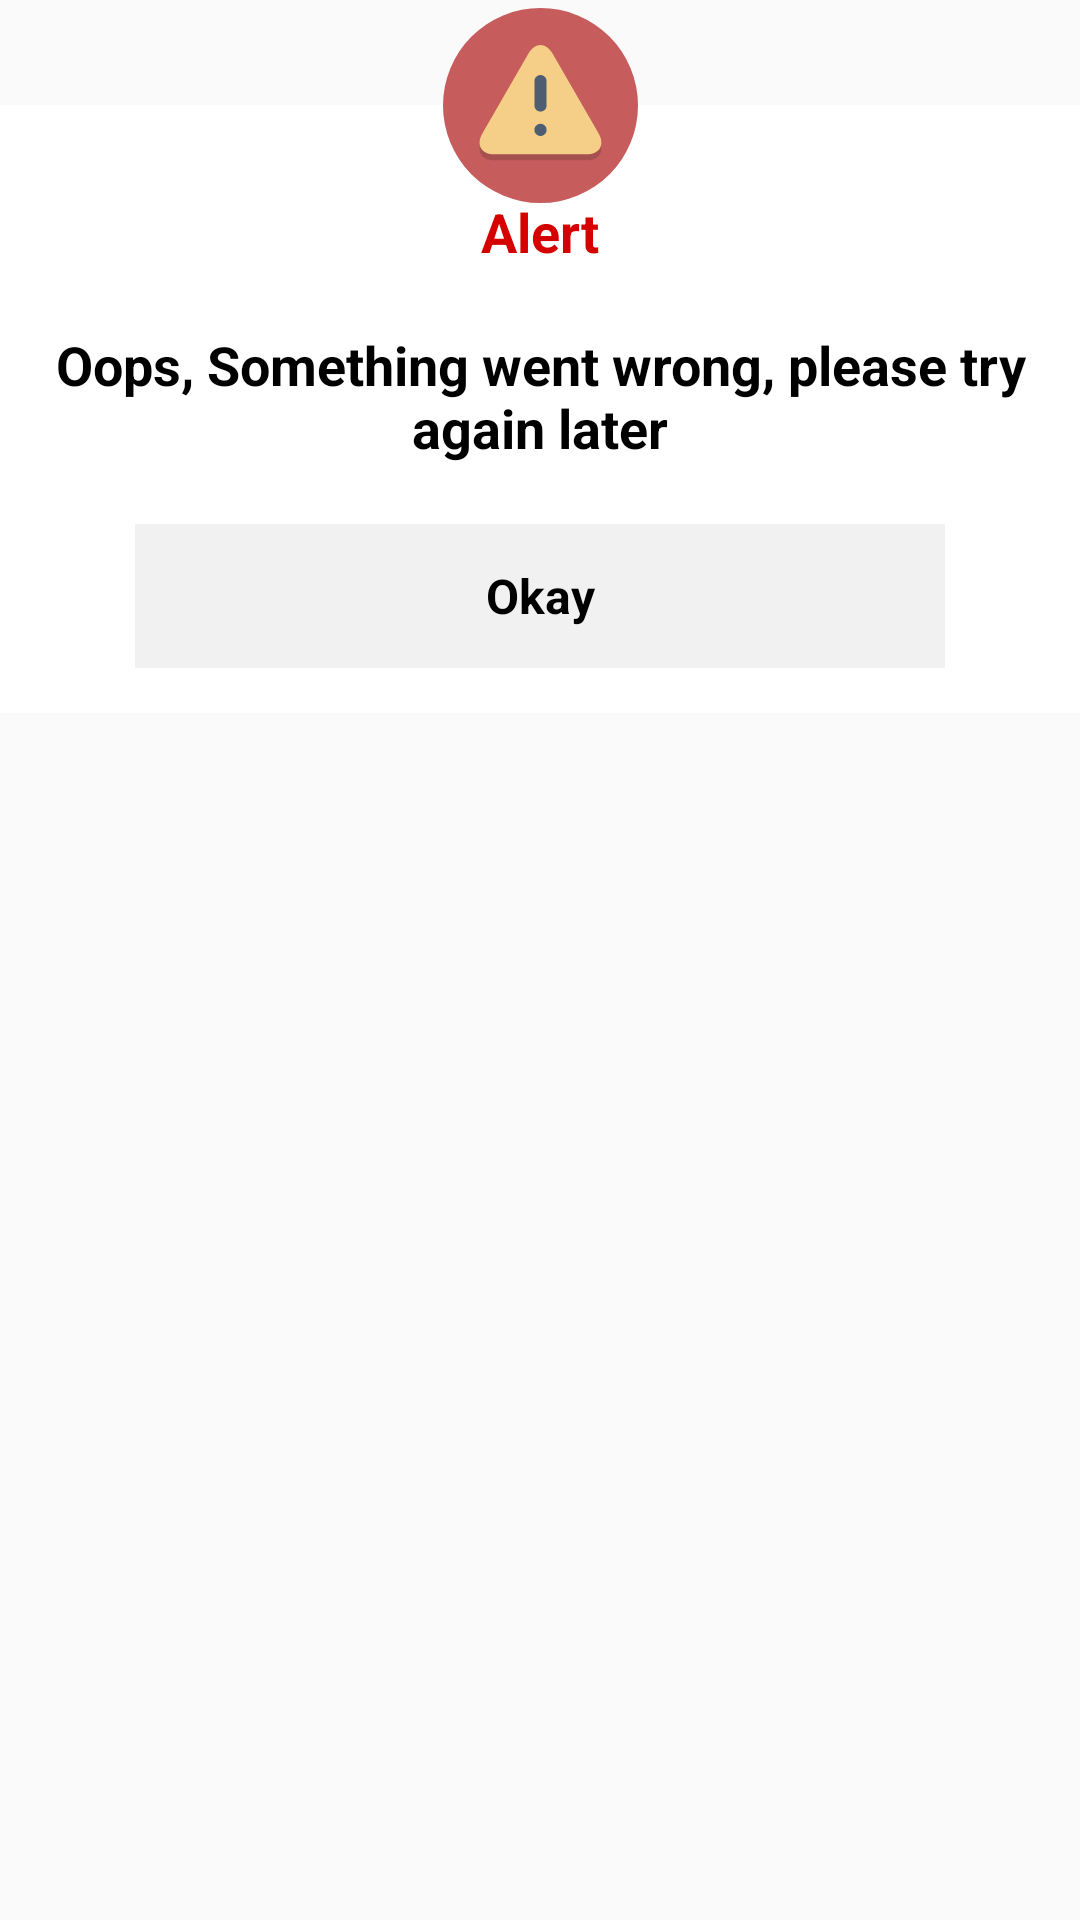

Here is an Android app screen rendered from its layout file. Give the layout XML and the strings, colors and styles it references.
<!-- AndroidManifest.xml: application theme AppTheme -->
<!-- res/layout/dialog_error.xml -->
<androidx.coordinatorlayout.widget.CoordinatorLayout xmlns:android="http://schemas.android.com/apk/res/android"
    xmlns:app="http://schemas.android.com/apk/res-auto"
    android:layout_width="wrap_content"
    android:layout_height="wrap_content"
    android:background="#00555555"
    android:orientation="vertical">


    <LinearLayout
        android:id="@+id/dialog"
        android:layout_width="match_parent"
        android:layout_height="wrap_content"
        android:layout_marginTop="35dp"
        android:background="@drawable/corner_shape"
        android:backgroundTint="@color/white"
        android:orientation="vertical">

        <LinearLayout
            android:layout_width="match_parent"
            android:layout_height="wrap_content"
            android:orientation="vertical"
            android:padding="15dp">

            <TextView
                android:layout_width="match_parent"
                android:layout_height="wrap_content"
                android:layout_marginTop="15dp"
                android:text="@string/str_alert"
                android:textAlignment="center"
                android:textColor="@color/red_A700"
                android:textSize="18sp"
                android:textStyle="bold" />

            <TextView
                android:id="@+id/txt_message"
                android:layout_width="match_parent"
                android:layout_height="wrap_content"
                android:layout_marginTop="20dp"
                android:text="@string/str_server_error"
                android:textAlignment="center"
                android:textColor="@color/black"
                android:textSize="18sp"
                android:textStyle="bold" />

            <TextView
                android:id="@+id/txt_ok"
                android:layout_width="match_parent"
                android:layout_height="48dp"
                android:layout_gravity="center"
                android:layout_marginHorizontal="30dp"
                android:layout_marginTop="20dp"
                android:background="@drawable/corner_shape"
                android:backgroundTint="@color/light_gray"
                android:gravity="center"
                android:text="@string/str_ok"
                android:textAllCaps="false"
                android:textColor="@color/black"
                android:textSize="16sp"
                android:textStyle="bold" />

        </LinearLayout>


    </LinearLayout>


    <ImageView
        android:layout_width="70dp"
        android:layout_height="65dp"
        android:layout_centerHorizontal="true"
        android:contentDescription="@string/image"
        android:src="@drawable/ic_error"
        app:layout_anchor="@id/dialog"
        app:layout_anchorGravity="center_horizontal" />

</androidx.coordinatorlayout.widget.CoordinatorLayout>
<!-- resources referenced by this layout -->
<resources>
  <color name="black">#000000</color>
  <color name="light_gray">#F1F1F1</color>
  <color name="red_A700">#D50000</color>
  <color name="white">#FFFFFF</color>
  <!-- drawable corner_shape (drawable) -->
  <?xml version="1.0" encoding="utf-8"?>
  <shape xmlns:android="http://schemas.android.com/apk/res/android"
      android:shape="rectangle">
  
      <corners android:radius="@dimen/_10sdp" />
      <stroke android:color="@color/black" />
  </shape>
  <!-- drawable ic_error (drawable) -->
  <vector xmlns:android="http://schemas.android.com/apk/res/android"
      android:width="64dp"
      android:height="64dp"
      android:viewportWidth="64"
      android:viewportHeight="64">
      <path
          android:fillColor="#C75C5C"
          android:pathData="M32,32m-32,0a32,32 0,1 1,64 0a32,32 0,1 1,-64 0" />
      <path
          android:fillAlpha="0.2"
          android:fillColor="#231F20"
          android:pathData="M16.954,50c-4.4,0 -6.2,-3.118 -4,-6.928L28,17.012c2.2,-3.811 5.8,-3.811 8,0l15.046,26.06c2.2,3.811 0.4,6.928 -4,6.928H16.954z"
          android:strokeAlpha="0.2" />
      <path
          android:fillColor="#F5CF87"
          android:pathData="M16.954,48c-4.4,0 -6.2,-3.118 -4,-6.928L28,15.012c2.2,-3.811 5.8,-3.811 8,0l15.046,26.06c2.2,3.811 0.4,6.928 -4,6.928H16.954z" />
      <path
          android:fillColor="#4F5D73"
          android:pathData="M34,32c0,1.105 -0.895,2 -2,2l0,0c-1.105,0 -2,-0.895 -2,-2v-8c0,-1.105 0.895,-2 2,-2l0,0c1.105,0 2,0.895 2,2V32z" />
      <path
          android:fillColor="#4F5D73"
          android:pathData="M34,40c0,1.105 -0.895,2 -2,2l0,0c-1.105,0 -2,-0.895 -2,-2l0,0c0,-1.105 0.895,-2 2,-2l0,0C33.105,38 34,38.895 34,40L34,40z" />
  </vector>
  <string name="image">image</string>
  <string name="str_alert">Alert</string>
  <string name="str_ok">Okay</string>
  <string name="str_server_error">Oops, Something went wrong, please try again later</string>
  <style name="AppTheme" parent="Theme.AppCompat.Light.NoActionBar">
          <item name="colorPrimary">@color/colorPrimary</item>
          <item name="colorPrimaryDark">@color/colorPrimaryDark</item>
          <item name="colorAccent">@color/main_color</item>
          <item name="alertDialogTheme">@style/AppThemeDialog</item>
          <item name="bottomSheetDialogTheme">@style/ReaderBottomSheetDialog</item>
          
  
      </style>
  <color name="colorPrimary">#061939</color>
  <color name="colorPrimaryDark">#061939</color>
  <color name="main_color">#061939</color>
  <style name="AppThemeDialog" parent="Theme.AppCompat.Light.Dialog.Alert">
          <item name="colorPrimary">@color/main_color</item>
          <item name="colorPrimaryDark">@color/primary_dark</item>
      </style>
  <style name="ReaderBottomSheetDialog" parent="Theme.Design.BottomSheetDialog">
          <item name="bottomSheetStyle">@style/BottomSheetStyle</item>
      </style>
  <color name="primary_dark">#061939</color>
  <style name="BottomSheetStyle" parent="Widget.Design.BottomSheet.Modal">
          <item name="behavior_peekHeight">512dp</item>
      </style>
</resources>
